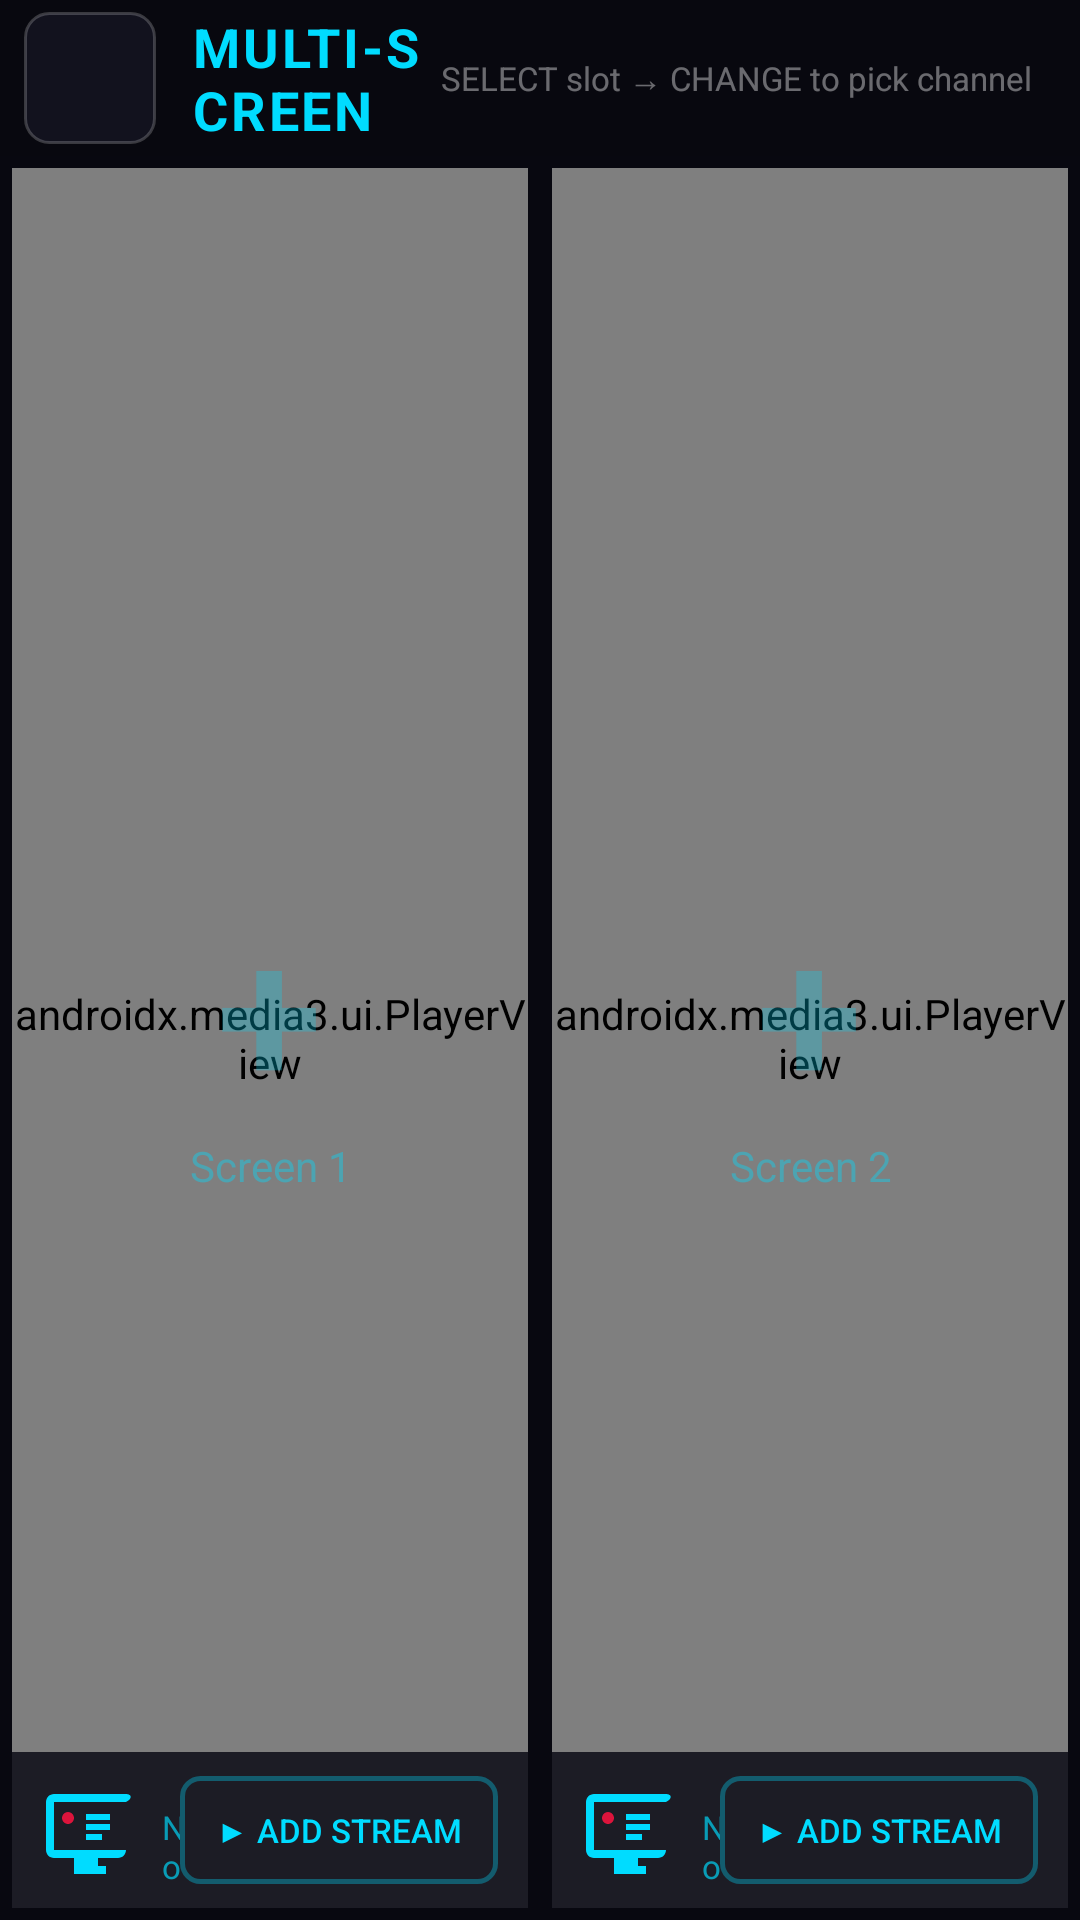

Layout XML and referenced resources for this Android screen:
<!-- AndroidManifest.xml: application theme NovaTheme -->
<!-- res/layout/activity_multi_screen.xml -->
<?xml version="1.0" encoding="utf-8"?>
<LinearLayout xmlns:android="http://schemas.android.com/apk/res/android"
    android:layout_width="match_parent"
    android:layout_height="match_parent"
    android:orientation="vertical"
    android:background="#FF080810">

    
    <LinearLayout
        android:layout_width="match_parent"
        android:layout_height="52dp"
        android:orientation="horizontal"
        android:gravity="center_vertical"
        android:background="#CC080810"
        android:paddingStart="8dp"
        android:paddingEnd="16dp">

        <ImageView
            android:id="@+id/btnBack"
            android:layout_width="44dp"
            android:layout_height="44dp"
            android:src="@drawable/ic_arrow_back"
            android:tint="#FF00DCFF"
            android:padding="10dp"
            android:scaleType="fitCenter"
            android:focusable="true"
            android:clickable="true"
            android:background="@drawable/card_nova_selector"
            android:contentDescription="Back"
            android:nextFocusRight="@id/btnPickLeft" />

        <TextView
            android:layout_width="0dp"
            android:layout_height="wrap_content"
            android:layout_weight="1"
            android:layout_marginStart="12dp"
            android:text="MULTI-SCREEN"
            android:textColor="@color/nova_primary"
            android:textSize="18sp"
            android:textStyle="bold"
            android:letterSpacing="0.05" />

        <TextView
            android:layout_width="wrap_content"
            android:layout_height="wrap_content"
            android:text="SELECT slot → CHANGE to pick channel"
            android:textColor="#66FFFFFF"
            android:textSize="11sp" />

    </LinearLayout>

    
    <LinearLayout
        android:layout_width="match_parent"
        android:layout_height="0dp"
        android:layout_weight="1"
        android:orientation="horizontal"
        android:padding="4dp">

        
        <FrameLayout
            android:id="@+id/slotLeft"
            android:layout_width="0dp"
            android:layout_height="match_parent"
            android:layout_weight="1"
            android:layout_marginEnd="4dp"
            android:background="@drawable/slot_active"
            android:focusable="false"
            android:descendantFocusability="afterDescendants">

            <androidx.media3.ui.PlayerView
                android:id="@+id/playerViewLeft"
                android:layout_width="match_parent"
                android:layout_height="match_parent"
                android:focusable="false" />

            
            <LinearLayout
                android:id="@+id/emptyLeft"
                android:layout_width="wrap_content"
                android:layout_height="wrap_content"
                android:layout_gravity="center"
                android:orientation="vertical"
                android:gravity="center"
                android:padding="24dp">

                <TextView
                    android:layout_width="wrap_content"
                    android:layout_height="wrap_content"
                    android:text="+"
                    android:textColor="#4400DCFF"
                    android:textSize="64sp"
                    android:textStyle="bold"
                    android:gravity="center" />

                <TextView
                    android:layout_width="wrap_content"
                    android:layout_height="wrap_content"
                    android:text="Screen 1"
                    android:textColor="#6600DCFF"
                    android:textSize="14sp"
                    android:gravity="center" />

            </LinearLayout>

            
            <LinearLayout
                android:layout_width="match_parent"
                android:layout_height="52dp"
                android:layout_gravity="bottom"
                android:background="#CC040410"
                android:orientation="horizontal"
                android:gravity="center_vertical"
                android:paddingStart="10dp"
                android:paddingEnd="10dp">

                <ImageView
                    android:id="@+id/ivLogoLeft"
                    android:layout_width="32dp"
                    android:layout_height="32dp"
                    android:scaleType="fitCenter"
                    android:src="@drawable/ic_live"
                    android:layout_marginEnd="8dp" />

                <LinearLayout
                    android:layout_width="0dp"
                    android:layout_height="wrap_content"
                    android:layout_weight="1"
                    android:orientation="vertical">

                    <TextView
                        android:id="@+id/tvChannelLeft"
                        android:layout_width="wrap_content"
                        android:layout_height="wrap_content"
                        android:text="Screen 1"
                        android:textColor="#FFFFFFFF"
                        android:textSize="13sp"
                        android:textStyle="bold"
                        android:singleLine="true"
                        android:ellipsize="end" />

                    <TextView
                        android:id="@+id/tvStatusLeft"
                        android:layout_width="wrap_content"
                        android:layout_height="wrap_content"
                        android:text="No channel selected"
                        android:textColor="#AA00DCFF"
                        android:textSize="11sp" />

                </LinearLayout>

                <Button
                    android:id="@+id/btnPickLeft"
                    android:layout_width="wrap_content"
                    android:layout_height="36dp"
                    android:background="@drawable/btn_nova_outline"
                    android:text="▶ Add Stream"
                    android:textColor="@color/nova_primary"
                    android:textSize="11sp"
                    android:focusable="true"
                    android:paddingStart="12dp"
                    android:paddingEnd="12dp"
                    android:nextFocusRight="@id/btnPickRight"
                    android:nextFocusLeft="@id/btnBack"
                    android:nextFocusUp="@id/btnBack" />

            </LinearLayout>

        </FrameLayout>

        
        <FrameLayout
            android:id="@+id/slotRight"
            android:layout_width="0dp"
            android:layout_height="match_parent"
            android:layout_weight="1"
            android:layout_marginStart="4dp"
            android:background="@drawable/slot_inactive"
            android:focusable="false"
            android:descendantFocusability="afterDescendants">

            <androidx.media3.ui.PlayerView
                android:id="@+id/playerViewRight"
                android:layout_width="match_parent"
                android:layout_height="match_parent"
                android:focusable="false" />

            
            <LinearLayout
                android:id="@+id/emptyRight"
                android:layout_width="wrap_content"
                android:layout_height="wrap_content"
                android:layout_gravity="center"
                android:orientation="vertical"
                android:gravity="center"
                android:padding="24dp">

                <TextView
                    android:layout_width="wrap_content"
                    android:layout_height="wrap_content"
                    android:text="+"
                    android:textColor="#4400DCFF"
                    android:textSize="64sp"
                    android:textStyle="bold"
                    android:gravity="center" />

                <TextView
                    android:layout_width="wrap_content"
                    android:layout_height="wrap_content"
                    android:text="Screen 2"
                    android:textColor="#6600DCFF"
                    android:textSize="14sp"
                    android:gravity="center" />

            </LinearLayout>

            
            <LinearLayout
                android:layout_width="match_parent"
                android:layout_height="52dp"
                android:layout_gravity="bottom"
                android:background="#CC040410"
                android:orientation="horizontal"
                android:gravity="center_vertical"
                android:paddingStart="10dp"
                android:paddingEnd="10dp">

                <ImageView
                    android:id="@+id/ivLogoRight"
                    android:layout_width="32dp"
                    android:layout_height="32dp"
                    android:scaleType="fitCenter"
                    android:src="@drawable/ic_live"
                    android:layout_marginEnd="8dp" />

                <LinearLayout
                    android:layout_width="0dp"
                    android:layout_height="wrap_content"
                    android:layout_weight="1"
                    android:orientation="vertical">

                    <TextView
                        android:id="@+id/tvChannelRight"
                        android:layout_width="wrap_content"
                        android:layout_height="wrap_content"
                        android:text="Screen 2"
                        android:textColor="#FFFFFFFF"
                        android:textSize="13sp"
                        android:textStyle="bold"
                        android:singleLine="true"
                        android:ellipsize="end" />

                    <TextView
                        android:id="@+id/tvStatusRight"
                        android:layout_width="wrap_content"
                        android:layout_height="wrap_content"
                        android:text="No channel selected"
                        android:textColor="#AA00DCFF"
                        android:textSize="11sp" />

                </LinearLayout>

                <Button
                    android:id="@+id/btnPickRight"
                    android:layout_width="wrap_content"
                    android:layout_height="36dp"
                    android:background="@drawable/btn_nova_outline"
                    android:text="▶ Add Stream"
                    android:textColor="@color/nova_primary"
                    android:textSize="11sp"
                    android:focusable="true"
                    android:paddingStart="12dp"
                    android:paddingEnd="12dp"
                    android:nextFocusLeft="@id/btnPickLeft"
                    android:nextFocusUp="@id/btnBack" />

            </LinearLayout>

        </FrameLayout>

    </LinearLayout>

</LinearLayout>
<!-- resources referenced by this layout -->
<resources>
  <color name="nova_primary">#00DCFF</color>
  <!-- drawable ic_live (drawable) -->
  <?xml version="1.0" encoding="utf-8"?>
  <vector xmlns:android="http://schemas.android.com/apk/res/android"
      android:width="36dp"
      android:height="36dp"
      android:viewportWidth="24"
      android:viewportHeight="24">
      
      <path
          android:fillColor="#00DCFF"
          android:pathData="M21,3H3C1.9,3 1,3.9 1,5v12c0,1.1 0.9,2 2,2h5v2H8v2h8v-2h-2v-2h5c1.1,0 2,-0.9 2,-2V5C23,3.9 22.1,3 21,3zM21,17H3V5h18V17z" />
      
      <path
          android:fillColor="#DC143C"
          android:pathData="M8,9 A1.5,1.5 0 1,0 8,9.01Z" />
      
      <path
          android:fillColor="#00DCFF"
          android:pathData="M11,8h6v1.5H11zM11,10.5h6V12H11zM11,13h4v1.5H11z" />
  </vector>
  <!-- drawable slot_active (drawable) -->
  <?xml version="1.0" encoding="utf-8"?>
  <shape xmlns:android="http://schemas.android.com/apk/res/android"
      android:shape="rectangle">
      <solid android:color="#FF040410" />
      <stroke android:width="2dp" android:color="#FF00DCFF" />
      <corners android:radius="4dp" />
  </shape>
  <!-- drawable slot_inactive (drawable) -->
  <?xml version="1.0" encoding="utf-8"?>
  <shape xmlns:android="http://schemas.android.com/apk/res/android"
      android:shape="rectangle">
      <solid android:color="#FF040410" />
      <stroke android:width="1dp" android:color="#33FFFFFF" />
      <corners android:radius="4dp" />
  </shape>
  <style name="NovaTheme" parent="Theme.AppCompat">
          <item name="windowActionBar">false</item>
          <item name="windowNoTitle">true</item>
          <item name="android:windowBackground">@color/nova_bg</item>
          <item name="android:colorPrimary">@color/nova_primary</item>
          <item name="android:colorAccent">@color/nova_primary</item>
          <item name="colorAccent">@color/nova_primary</item>
          <item name="android:textColorPrimary">@color/nova_text_primary</item>
          <item name="android:textColorSecondary">@color/nova_text_secondary</item>
          <item name="android:windowNoTitle">true</item>
          <item name="android:windowFullscreen">true</item>
          <item name="android:windowContentOverlay">@null</item>
          <item name="android:statusBarColor">@android:color/transparent</item>
          <item name="android:navigationBarColor">@color/nova_bg</item>
          <item name="colorControlActivated">@color/nova_primary</item>
          <item name="colorControlHighlight">@color/nova_focused</item>
          <item name="android:windowAnimationStyle">@style/NovaWindowAnimation</item>
      </style>
  <color name="nova_bg">#080810</color>
  <color name="nova_text_primary">#FFFFFF</color>
  <color name="nova_text_secondary">#99FFFFFF</color>
  <color name="nova_focused">#2200DCFF</color>
  <style name="NovaWindowAnimation" parent="@android:style/Animation.Activity">
          <item name="android:activityOpenEnterAnimation">@anim/fade_in</item>
          <item name="android:activityOpenExitAnimation">@anim/fade_out</item>
          <item name="android:activityCloseEnterAnimation">@anim/fade_in</item>
          <item name="android:activityCloseExitAnimation">@anim/fade_out</item>
      </style>
</resources>
